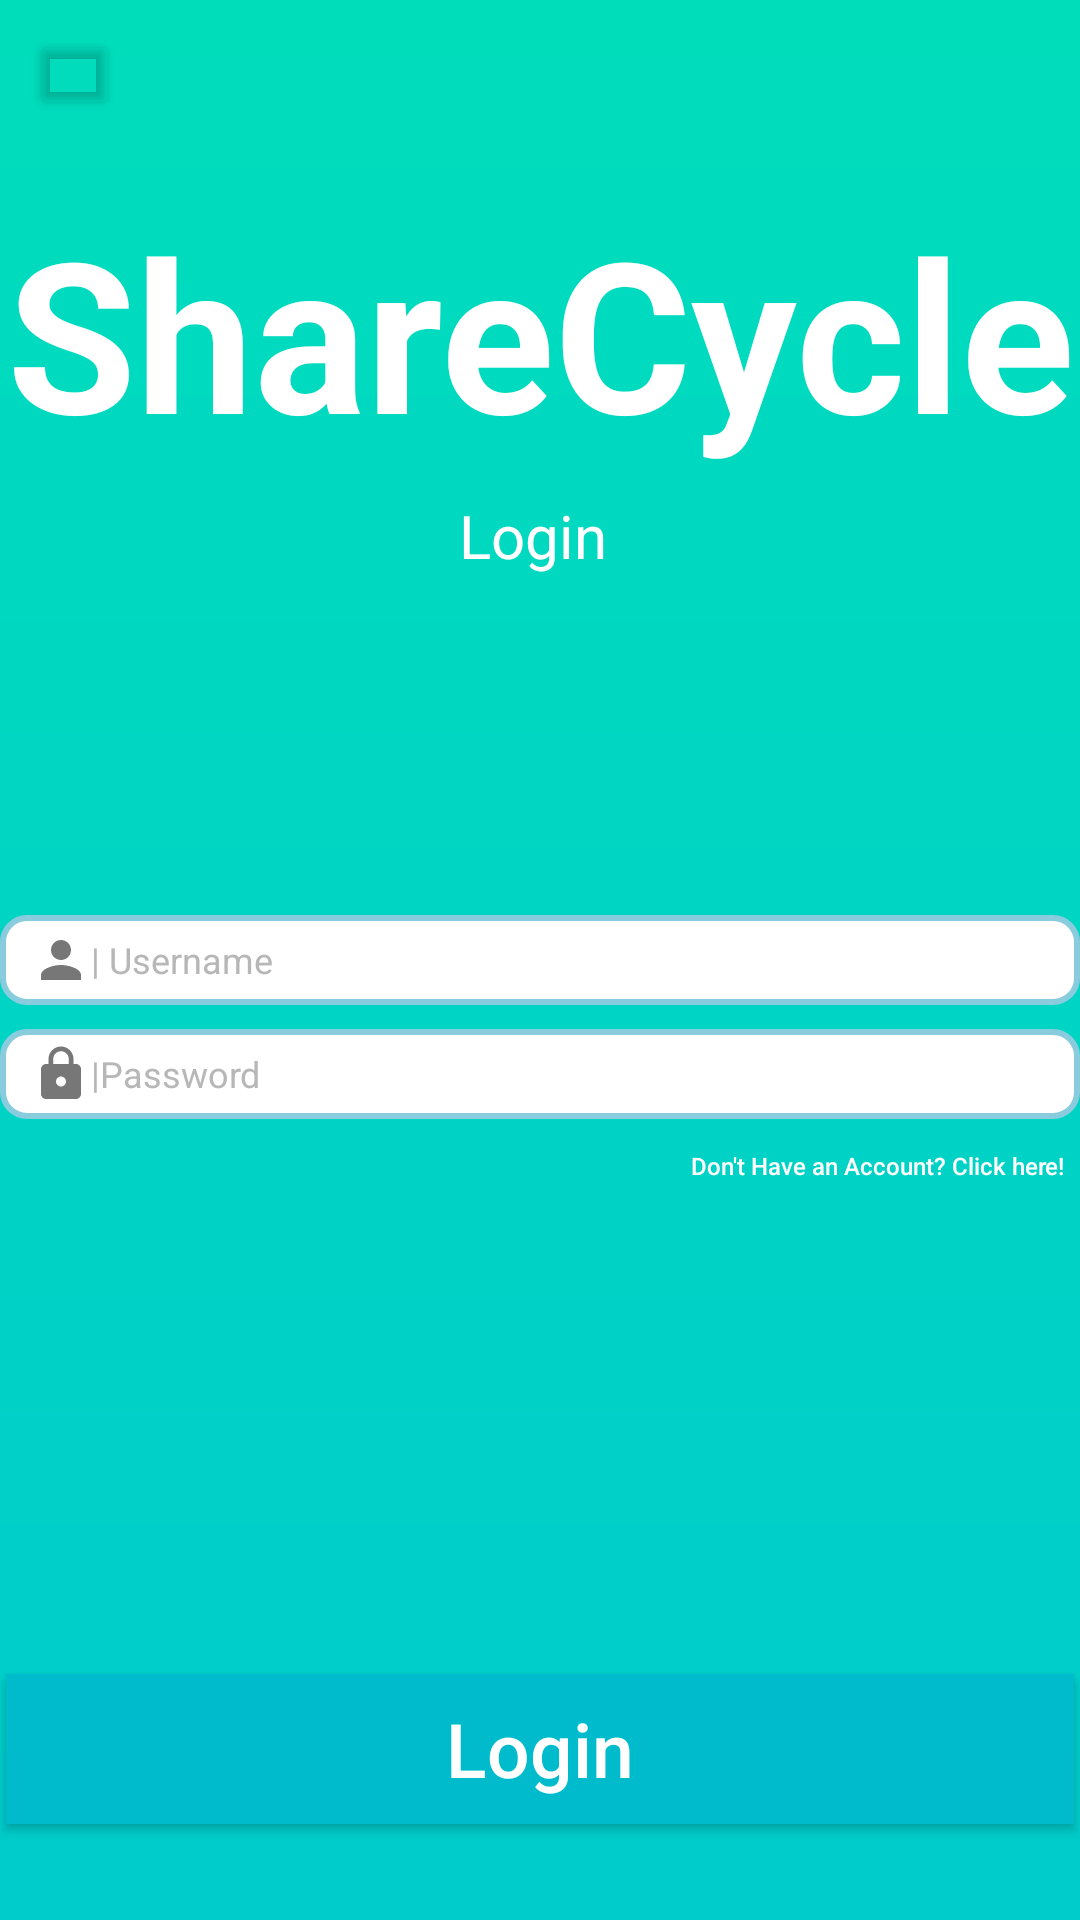

Write the Android layout XML for this screen, with the resource values it uses.
<!-- AndroidManifest.xml: application theme Theme.Assignment -->
<!-- res/layout/activity_login.xml -->
<?xml version="1.0" encoding="utf-8"?>

<androidx.constraintlayout.widget.ConstraintLayout xmlns:android="http://schemas.android.com/apk/res/android"
    xmlns:app="http://schemas.android.com/apk/res-auto"
    xmlns:tools="http://schemas.android.com/tools"
    android:id="@+id/login"
    android:layout_width="match_parent"
    android:layout_height="match_parent"
    android:background="@drawable/background_gradient"
    android:orientation="vertical">

    <androidx.appcompat.widget.AppCompatButton
        android:id="@+id/next_button"
        style="@style/Widget.AppCompat.Button.Small"
        android:layout_width="356dp"
        android:layout_height="50dp"



        android:layout_marginBottom="32dp"
        android:background="@color/buttonBackground"
        android:gravity="center"
        android:onClick="performLogin"
        android:textAllCaps="false"
        android:text="Login"
        android:textColor="#FFFFFF"
        android:textSize="25dp"
        android:textStyle="normal"
        app:cornerRadius="10sp"
        app:layout_constraintBottom_toBottomOf="parent"
        app:layout_constraintEnd_toEndOf="parent"
        app:layout_constraintStart_toStartOf="parent" />

    <TextView
        android:id="@+id/textView"
        android:layout_width="match_parent"
        android:layout_height="wrap_content"
        android:layout_marginTop="64dp"
        android:autoSizeMaxTextSize="70sp"
        android:autoSizeMinTextSize="12sp"
        android:autoSizeTextType="uniform"
        android:rotation="0"
        android:rotationX="0"
        android:rotationY="0"
        android:text="ShareCycle"
        android:textAlignment="center"
        android:textColor="@color/white"
        android:textSize="70sp"
        android:textStyle="bold"
        app:layout_constraintEnd_toEndOf="parent"
        app:layout_constraintStart_toStartOf="parent"
        app:layout_constraintTop_toTopOf="parent" />

    <TextView
        android:id="@+id/textView4"
        android:layout_width="match_parent"
        android:layout_height="wrap_content"
        android:layout_marginTop="8dp"
        android:text="Login "
        android:textAlignment="center"
        android:textColor="@color/white"
        android:textSize="20sp"
        android:textStyle="normal"
        app:layout_constraintEnd_toEndOf="parent"
        app:layout_constraintStart_toStartOf="parent"
        app:layout_constraintTop_toBottomOf="@+id/textView" />

    <EditText
        android:id="@+id/editTextUsername"
        android:layout_width="360dp"
        android:layout_height="30dp"
        android:background="@drawable/rounded_outline"
        android:drawableLeft="@drawable/baseline_person_24"
        android:ems="10"
        android:gravity="center_vertical|left"
        android:hint="| Username"
        android:inputType="text"
        android:paddingLeft="5pt"
        android:textColor="#FF323232"
        android:textColorHint="#FFb7b7b7"
        android:textSize="12sp"
        app:layout_constraintBottom_toBottomOf="parent"
        app:layout_constraintEnd_toEndOf="parent"
        app:layout_constraintStart_toStartOf="parent"
        app:layout_constraintTop_toTopOf="parent" />

    <EditText
        android:id="@+id/editTextRetypePassword"
        android:layout_width="360dp"
        android:layout_height="30dp"
        android:layout_marginTop="8dp"
        android:background="@drawable/rounded_outline"
        android:drawableLeft="@drawable/baseline_https_24"
        android:ems="10"
        android:gravity="center_vertical|left"
        android:hint="|Password"
        android:inputType="textPassword"
        android:paddingLeft="5pt"
        android:textColor="#ff323232"
        android:textColorHint="#ffb7b7b7"
        android:textSize="12sp"
        app:layout_constraintEnd_toEndOf="parent"
        app:layout_constraintStart_toStartOf="parent"
        app:layout_constraintTop_toBottomOf="@+id/editTextUsername" />

    <Button
        android:id="@+id/back_button"
        android:layout_width="30dp"
        android:layout_height="30dp"
        android:layout_marginLeft="10dp"
        android:layout_marginTop="10dp"
        android:backgroundTint="#00323232"
        android:drawableLeft="@drawable/baseline_arrow_back_ios_new_24"
        android:gravity="left|center_vertical"
        android:textAllCaps="false"
        android:onClick="showMain"
        android:paddingLeft="1dp"
        android:textColor="@color/white"
        android:textSize="0dp"
        app:layout_constraintStart_toStartOf="parent"
        app:layout_constraintTop_toTopOf="parent" />

    <androidx.appcompat.widget.AppCompatButton
        android:id="@+id/button2"
        android:layout_width="349dp"
        android:layout_height="31dp"
        android:background="#00000000"
        android:textAllCaps="false"
        android:gravity="right|center_vertical"
        android:onClick="showSignup"
        android:text="Don't Have an Account? Click here!"
        android:textColor="@color/white"
        android:textSize="8dp"
        app:layout_constraintEnd_toEndOf="parent"
        app:layout_constraintStart_toStartOf="parent"
        app:layout_constraintTop_toBottomOf="@+id/editTextRetypePassword" />

</androidx.constraintlayout.widget.ConstraintLayout>
<!-- resources referenced by this layout -->
<resources>
  <color name="buttonBackground">#00bbcc</color>
  <color name="white">#FFFFFFFF</color>
  <!-- drawable background_gradient (drawable) -->
  <?xml version="1.0" encoding="utf-8"?>
  
  <shape xmlns:android="http://schemas.android.com/apk/res/android">
      <gradient
          android:type="linear"
          android:startColor="@color/accentLight"
          android:endColor="@color/accentDark"
          android:angle="-40"/>
  </shape>
  <!-- drawable baseline_https_24 (drawable) -->
  <vector android:height="20dp" android:tint="#FF777777"
      android:viewportHeight="24" android:viewportWidth="24"
      android:width="20dp" xmlns:android="http://schemas.android.com/apk/res/android">
      <path android:fillColor="@android:color/white" android:pathData="M18,8h-1L17,6c0,-2.76 -2.24,-5 -5,-5S7,3.24 7,6v2L6,8c-1.1,0 -2,0.9 -2,2v10c0,1.1 0.9,2 2,2h12c1.1,0 2,-0.9 2,-2L20,10c0,-1.1 -0.9,-2 -2,-2zM12,17c-1.1,0 -2,-0.9 -2,-2s0.9,-2 2,-2 2,0.9 2,2 -0.9,2 -2,2zM15.1,8L8.9,8L8.9,6c0,-1.71 1.39,-3.1 3.1,-3.1 1.71,0 3.1,1.39 3.1,3.1v2z"/>
  </vector>
  <!-- drawable baseline_person_24 (drawable) -->
  <vector android:height="20dp" android:tint="#777777"
      android:viewportHeight="24" android:viewportWidth="24"
      android:width="20dp" xmlns:android="http://schemas.android.com/apk/res/android">
      <path android:fillColor="@android:color/white" android:pathData="M12,12c2.21,0 4,-1.79 4,-4s-1.79,-4 -4,-4 -4,1.79 -4,4 1.79,4 4,4zM12,14c-2.67,0 -8,1.34 -8,4v2h16v-2c0,-2.66 -5.33,-4 -8,-4z"/>
  </vector>
  <!-- drawable rounded_outline (drawable) -->
  <?xml version="1.0" encoding="utf-8"?>
  <shape xmlns:android="http://schemas.android.com/apk/res/android">
      <corners android:radius="8dp"/>
      <solid android:color="@color/white"/>
      <item android:bottom="10dp"/>
      <stroke android:width="2dp" android:color="#89ccdd"/>
  </shape>
  <style name="Theme.Assignment" parent="Base.Theme.Assignment" />
  <color name="accentLight">#00ddbb</color>
  <color name="accentDark" tools:ignore="DuplicateDefinition">#00cccc</color>
  <style name="Base.Theme.Assignment" parent="Theme.Material3.DayNight.NoActionBar">
          
          
      </style>
</resources>
